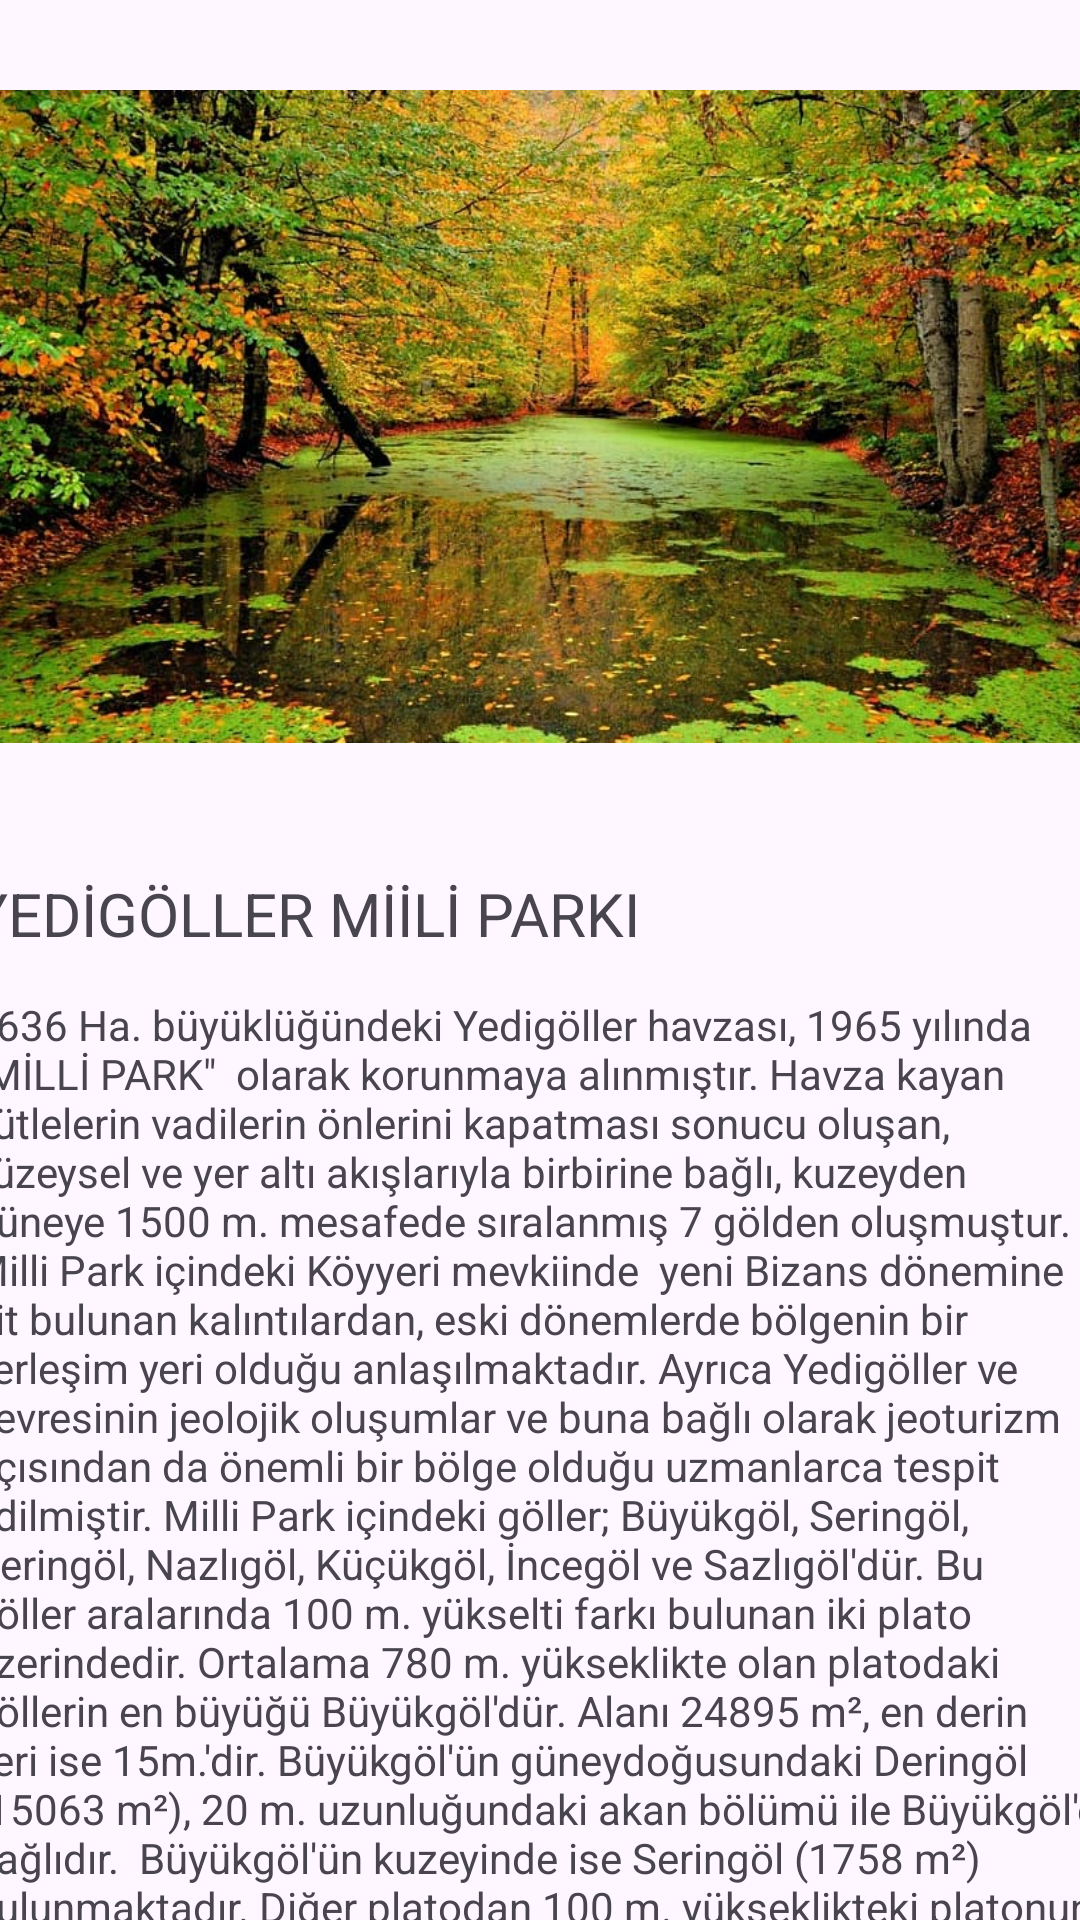

Here is an Android app screen rendered from its layout file. Give the layout XML and the strings, colors and styles it references.
<!-- AndroidManifest.xml: application theme Theme.Heartsss -->
<!-- res/layout/activity_yedi.xml -->
<?xml version="1.0" encoding="utf-8"?>
<androidx.constraintlayout.widget.ConstraintLayout xmlns:android="http://schemas.android.com/apk/res/android"
    xmlns:app="http://schemas.android.com/apk/res-auto"
    xmlns:tools="http://schemas.android.com/tools"
    android:layout_width="match_parent"
    android:layout_height="match_parent"
    tools:context=".yediActivity">

    <ScrollView
        android:layout_width="match_parent"
        android:layout_height="match_parent" />

    <ImageView
        android:id="@+id/imageView5"
        android:layout_width="382dp"
        android:layout_height="467dp"
        android:layout_marginBottom="268dp"
        app:layout_constraintBottom_toBottomOf="parent"
        app:layout_constraintEnd_toEndOf="parent"
        app:layout_constraintHorizontal_bias="0.448"
        app:layout_constraintStart_toStartOf="parent"
        app:srcCompat="@drawable/yedi" />

    <TextView
        android:id="@+id/textView9"
        android:layout_width="380dp"
        android:layout_height="0dp"
        android:text="1636 Ha. büyüklüğündeki Yedigöller havzası, 1965 yılında   &quot;MİLLİ PARK&quot;  olarak korunmaya alınmıştır. Havza kayan kütlelerin vadilerin önlerini kapatması sonucu oluşan, yüzeysel ve yer altı akışlarıyla birbirine bağlı, kuzeyden güneye 1500 m. mesafede sıralanmış 7 gölden oluşmuştur. Milli Park içindeki Köyyeri mevkiinde  yeni Bizans dönemine ait bulunan kalıntılardan, eski dönemlerde bölgenin bir  yerleşim yeri olduğu anlaşılmaktadır. Ayrıca Yedigöller ve çevresinin jeolojik oluşumlar ve buna bağlı olarak jeoturizm açısından da önemli bir bölge olduğu uzmanlarca tespit edilmiştir. Milli Park içindeki göller; Büyükgöl, Seringöl, Deringöl, Nazlıgöl, Küçükgöl, İncegöl ve Sazlıgöl'dür. Bu göller aralarında 100 m. yükselti farkı bulunan iki plato üzerindedir. Ortalama 780 m. yükseklikte olan platodaki göllerin en büyüğü Büyükgöl'dür. Alanı 24895 m², en derin yeri ise 15m.'dir. Büyükgöl'ün güneydoğusundaki Deringöl (15063 m²), 20 m. uzunluğundaki akan bölümü ile Büyükgöl'e bağlıdır.  Büyükgöl'ün kuzeyinde ise Seringöl (1758 m²) bulunmaktadır. Diğer platodan 100 m. yükseklikteki platonun en geniş gölü Nazlıgöl'dür (15780 m²). Dibinden sızdırdığı bol miktardaki su, gölün kuzeydoğusunda yüzeye çıkarak bir şelalenin oluşmasına sebep olduğundan &quot;Şelale Gölü&quot; adı da verilir.  Aynı platoda Sazlıgöl (5950 m²), İncegöl (1036 m²) ve Küçükgöl (2170 m²)  bulunur. Kuzeyden güneye doğru alçalma gösteren bölgede, en yüksek yer 1488 m. ile Eğrikiriş Tepesi, en alçak yer ise 465 m. ile Kirazçatı’dır. Yedigöller Milli Parkı bilimsel inceleme ve araştırmalar için de kuvvetli bir altyapıya sahiptir. Başta zambak, sıklamen, çiğdem ve orkide olmak üzere toplam 236 adet bitki türünü içeren Milli Park, yurdumuzun en güzel karışık doğal ormanlarına da sahiptir. Başlıca ağaç türleri olan  kayın, gürgen, meşe, kızılağaç, akçaağaç, karaağaç, titrek kavak, sarı ve kara çam, köknar, fındık, yapraklı üvez, keçi söğüdü, yabani kiraz, porsuk, ıhlamur ve dişbudak  ağaçları görülebilmektedir. Yedigöller Bölgesi, barındırdığı ölü ağaçlar ile biyolojik çeşitliliğin devamını sağlamaktadır."
        app:layout_constraintBottom_toBottomOf="parent"
        app:layout_constraintEnd_toEndOf="parent"
        app:layout_constraintHorizontal_bias="0.483"
        app:layout_constraintStart_toStartOf="parent"
        app:layout_constraintTop_toBottomOf="@+id/textView10" />

    <TextView
        android:id="@+id/textView10"
        android:layout_width="wrap_content"
        android:layout_height="wrap_content"
        android:layout_marginBottom="14dp"
        android:text="YEDİGÖLLER MİİLİ PARKI"
        android:textSize="20sp"
        app:layout_constraintBottom_toTopOf="@+id/textView9"
        app:layout_constraintStart_toStartOf="@+id/imageView5"
        app:layout_constraintTop_toBottomOf="@+id/imageView6" />

    <ImageView
        android:id="@+id/imageView6"
        android:layout_width="59dp"
        android:layout_height="37dp"
        android:layout_marginStart="4dp"
        android:layout_marginTop="7dp"
        android:layout_marginBottom="247dp"
        android:onClick="geri"
        app:layout_constraintBottom_toTopOf="@+id/textView10"
        app:layout_constraintStart_toStartOf="parent"
        app:layout_constraintTop_toTopOf="parent"
        app:srcCompat="@drawable/baseline_arrow_back_24" />
</androidx.constraintlayout.widget.ConstraintLayout>
<!-- resources referenced by this layout -->
<resources>
  <!-- drawable yedi: jpg bitmap (drawable, 125130 bytes) -->
  <style name="Theme.Heartsss" parent="Base.Theme.Heartsss" />
  <style name="Base.Theme.Heartsss" parent="Theme.Material3.DayNight.NoActionBar">
          
          
      </style>
</resources>
